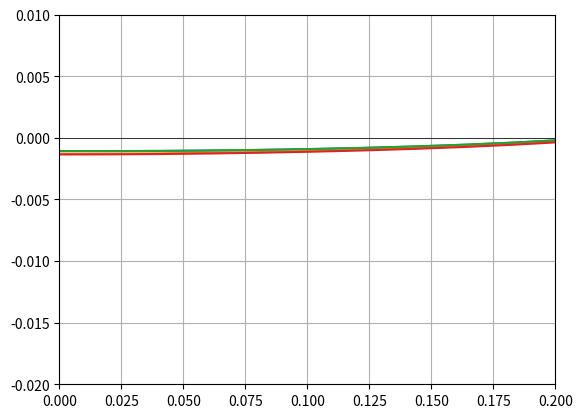

Here is the Python script that generated this plot:
import numpy as np
import matplotlib.pyplot as plt


k = 4
a, b = np.sin(k), np.cos(k)


l, r = -1, 1
collacation_points_amount = 6
phi_0 = np.poly1d([0])


p = np.poly1d(0)
q = np.poly1d([b, 0, 1])
f = np.poly1d([-1])


values = []


def beutify(text):
    max_len = 60
    star_len = (max_len - len(text) - 2) // 2
    name = star_len * '*' + ' ' + text + ' ' + star_len * '*'

    def wrapped(func):
        def wrapped_2():
            print(name)
            func()
            print(len(name) * '-')

        return wrapped_2

    return wrapped


def print_A_b_result(A, b):
    print('A:\n', A)
    print('b:\n', b)

    solution = np.linalg.solve(A, b)
    values.append(solution)
    print('Результат:\n', solution)


@beutify('Первоначальные данные')
def print_initial_info():
    global x, phis
    print ('Вариант:\n k =', k)
    x = np.linspace((l + r) / 2, r, collacation_points_amount + 1)[:-1]
    print('Точки коллокации:\n', x)

    phis = [get_phi(i) for i in range(1, collacation_points_amount + 1)]
    phis[0] = np.poly1d([-1, 0, 1])
    print('Базисные функции:')
    for i in range(len(phis)):
        print(phis[i])


def get_phi(n):
    if n == 0:
        return np.poly1d([0])
    else:
        coef = [0] * (n+3)
        coef[0] = -1
        coef[2] = 1
        return np.poly1d(coef)


def get_L_phis(f):
    return np.polyder(np.polyder(f)) + np.polyder(f) * p + f * q


@beutify('Метод коллокаций')
def collocation_method():
    def get_A(x):
        l = []
        for i in range(collacation_points_amount):
            l.append(get_L_phis(phis[i])(x))
        return l

    A = np.array([get_A(x[i]) for i in range(collacation_points_amount)])
    b = np.array([f(x[i]) - get_L_phis(phi_0)(x[i]) for i in range(collacation_points_amount)])

    print_A_b_result(A, b)


@beutify('МНК интегральный')
def min_squares_continuous():
    def get_scalar_product_int(f, g):
        func = np.polyint(f * g)
        return func(r) - func(l)

    def get_A(x):
        A = np.zeros((collacation_points_amount, collacation_points_amount))
        for i in range(collacation_points_amount):
            for j in range(collacation_points_amount):
                A[i][j] = get_scalar_product_int(get_L_phis(phis[i]), get_L_phis(phis[j]))
        return A

    def get_b(x):
        return [get_scalar_product_int(f - get_L_phis(phi_0), get_L_phis(phis[i]))
                for i in range(collacation_points_amount)]

    A = get_A(x)
    b = get_b(x)

    print_A_b_result(A, b)


@beutify('МНК Дискретный')
def min_squares_discrete():
    def get_scalar_product_int(f, g):
        return sum([f(x[i]) * g(x[i]) for i in range(collacation_points_amount)])

    def get_A(x):
        A = np.zeros((collacation_points_amount, collacation_points_amount))
        for i in range(collacation_points_amount):
            for j in range(collacation_points_amount):
                A[i][j] = get_scalar_product_int(get_L_phis(phis[i]), get_L_phis(phis[j]))
        return A

    def get_b(x):
        return [get_scalar_product_int(f - get_L_phis(phi_0), get_L_phis(phis[i]))
                for i in range(collacation_points_amount)]

    A = get_A(x)
    b = get_b(x)

    print_A_b_result(A, b)


@beutify('Галеркин')
def galerkin_method():
    def get_scalar_product_int(f, g):
        func = np.polyint(f * g)
        return func(r) - func(l)

    def get_A(x):
        A = np.zeros((collacation_points_amount, collacation_points_amount))
        for i in range(collacation_points_amount):
            for j in range(collacation_points_amount):
                A[i][j] = get_scalar_product_int(get_L_phis(phis[i]), phis[j])
        return A

    def get_b(x):
        return [get_scalar_product_int(f - get_L_phis(phi_0), phis[i]) for i in range(collacation_points_amount)]

    A = get_A(x)
    b = get_b(x)

    print_A_b_result(A, b)


def plot():
    for i in range(len(values)):
        l = np.linspace(0, 1)
        poly = np.polynomial.polynomial.Polynomial(values[i][::-1])
        plt.plot(l, poly(l))

    plt.ylim(-0.02, 0.01)
    plt.xlim(0, 0.2)

    plt.grid()
    plt.axvline(color="black", linewidth=0.5)
    plt.axhline(color='black', linewidth=0.5)
    plt.show()


if __name__ == '__main__':
    print_initial_info()
    print()
    collocation_method()
    print()
    min_squares_continuous()
    print()
    min_squares_discrete()
    print()
    galerkin_method()
    plot()